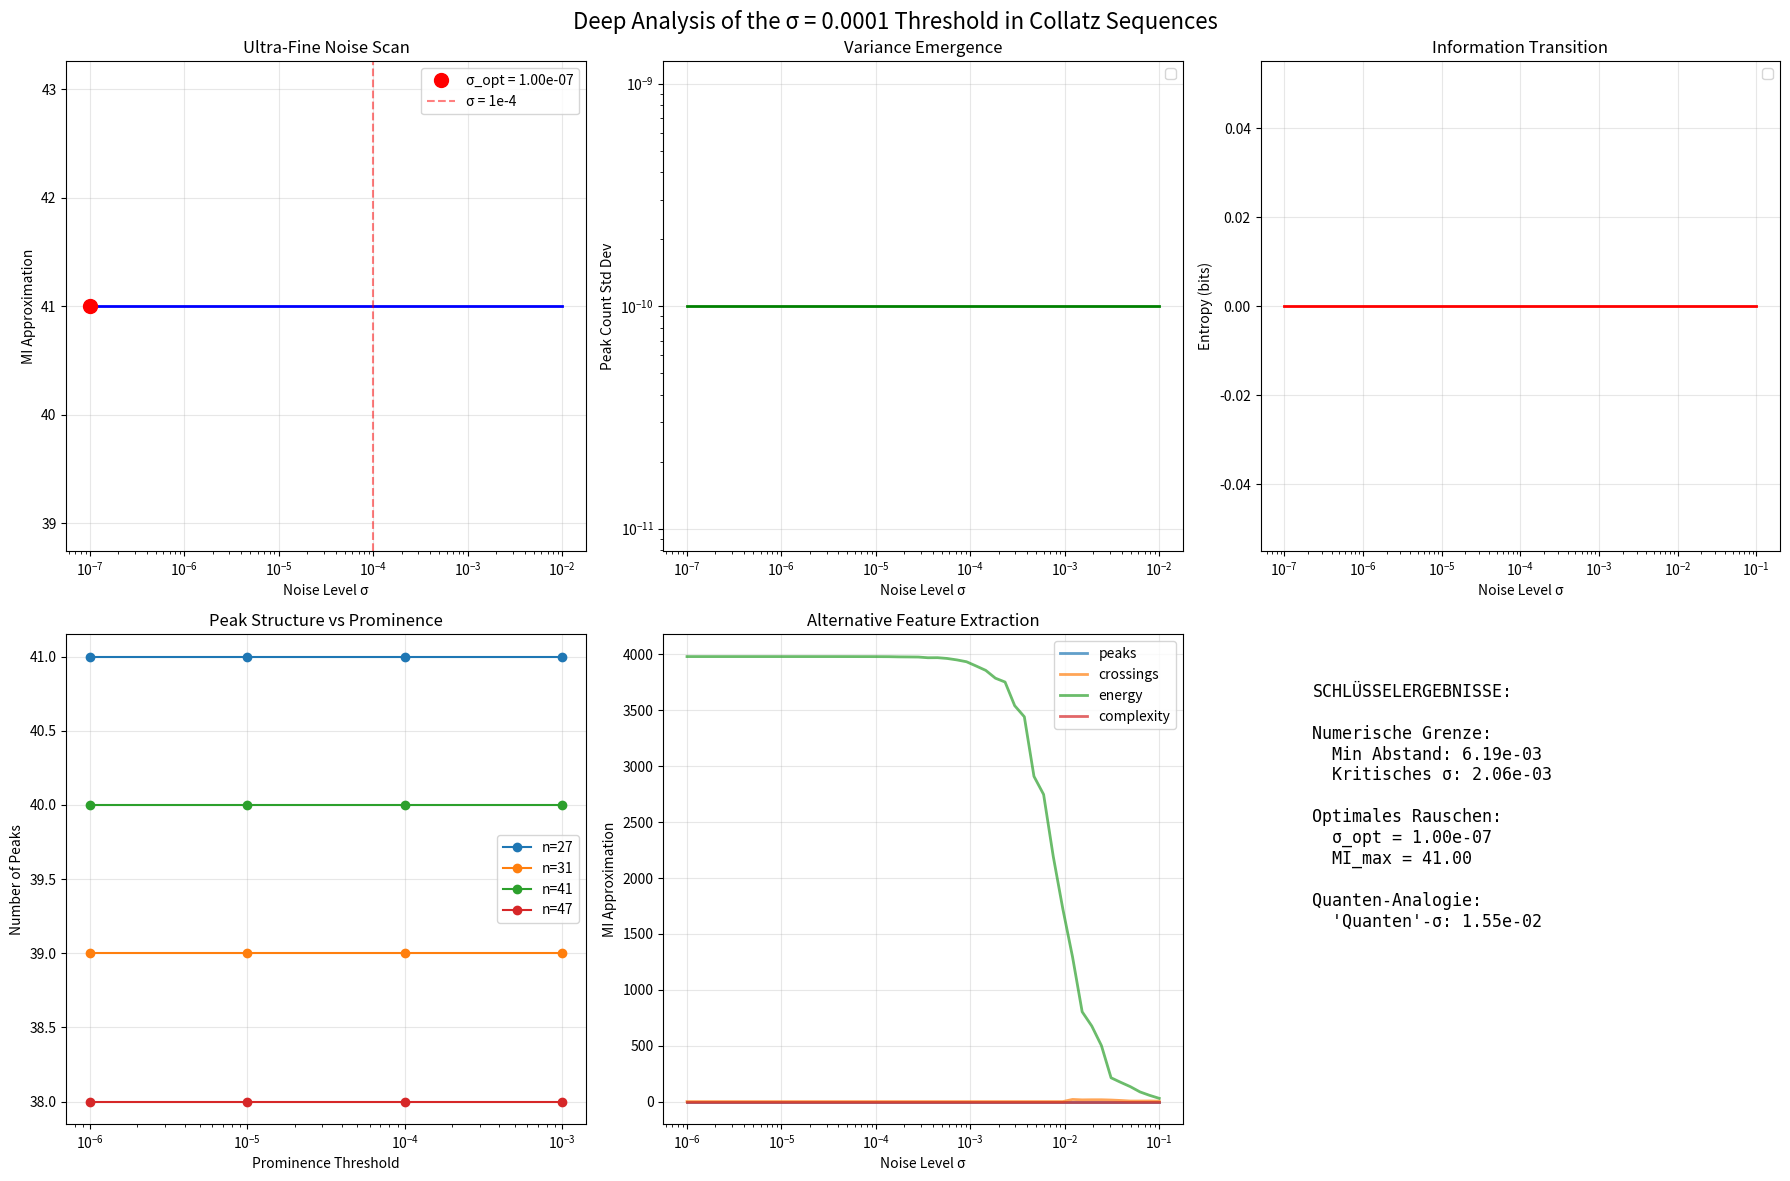

Generate this figure with matplotlib:
"""
Tiefenanalyse: Warum ist σ = 0.0001 die magische Schwelle?
==========================================================
"""

import numpy as np
import matplotlib.pyplot as plt
from scipy import signal, stats
from decimal import Decimal, getcontext
import warnings
warnings.filterwarnings('ignore')

class DeepNoiseThresholdAnalysis:
    """Untersuche die fundamentale Rauschensschwelle bei Collatz-Sequenzen"""
    
    def __init__(self):
        self.results = {}
        # Setze hohe Präzision für Decimal
        getcontext().prec = 50
        
    def collatz_sequence(self, n):
        """Generiere Collatz-Sequenz"""
        seq = []
        while n != 1:
            seq.append(n)
            n = n // 2 if n % 2 == 0 else 3 * n + 1
        seq.append(1)
        return np.array(seq, dtype=float)
    
    def analyze_precision_limits(self):
        """Untersuche numerische Präzisionsgrenzen"""
        print("=== NUMERISCHE PRÄZISIONSANALYSE ===")
        print("="*60)
        
        test_seq = self.collatz_sequence(27)
        log_seq = np.log(test_seq + 1)
        
        print(f"Sequenzlänge: {len(test_seq)}")
        print(f"Wertebereich: [{test_seq.min():.0f}, {test_seq.max():.0f}]")
        print(f"Log-Wertebereich: [{log_seq.min():.6f}, {log_seq.max():.6f}]")
        
        # Untersuche Abstände zwischen Werten
        sorted_log = np.sort(log_seq)
        differences = np.diff(sorted_log)
        min_diff = differences[differences > 0].min()
        
        print(f"\nMinimaler Abstand (log-space): {min_diff:.6e}")
        print(f"Machine Epsilon (float64): {np.finfo(float).eps:.6e}")
        print(f"Verhältnis min_diff/epsilon: {min_diff/np.finfo(float).eps:.1f}")
        
        # Kritisches σ wo Rauschen < min_diff
        critical_sigma = min_diff / 3  # 3-Sigma Regel
        print(f"\nKritisches σ (3-Sigma): {critical_sigma:.6e}")
        
        self.results['precision'] = {
            'min_diff': min_diff,
            'critical_sigma': critical_sigma,
            'log_range': log_seq.max() - log_seq.min()
        }
        
        return critical_sigma
    
    def analyze_discrete_structure(self, test_values=[27, 31, 41, 47]):
        """Analysiere diskrete Struktur verschiedener Collatz-Sequenzen"""
        print("\n\n=== DISKRETE STRUKTURANALYSE ===")
        print("="*60)
        
        structure_data = []
        
        for n in test_values:
            seq = self.collatz_sequence(n)
            log_seq = np.log(seq + 1)
            
            # Berechne "natürliche" Peaks ohne Rauschen
            peaks_clean, props = signal.find_peaks(log_seq)
            
            # Teste verschiedene minimale Prominenzen
            prominences = [0, 1e-6, 1e-5, 1e-4, 1e-3]
            peak_counts = []
            
            for prom in prominences:
                peaks, _ = signal.find_peaks(log_seq, prominence=prom)
                peak_counts.append(len(peaks))
            
            structure_data.append({
                'n': n,
                'seq_length': len(seq),
                'natural_peaks': len(peaks_clean),
                'peak_counts': peak_counts,
                'prominences': prominences
            })
            
            print(f"\nn = {n}:")
            print(f"  Sequenzlänge: {len(seq)}")
            print(f"  Natürliche Peaks: {len(peaks_clean)}")
            print(f"  Peak-Counts vs Prominence:")
            for prom, count in zip(prominences, peak_counts):
                print(f"    {prom:.0e}: {count} peaks")
        
        self.results['structure'] = structure_data
        return structure_data
    
    def ultra_fine_noise_scan(self, n=27, noise_range=(-7, -2), n_points=200):
        """Extrem feiner Scan um die kritische Schwelle"""
        print("\n\n=== ULTRA-FEINER NOISE SCAN ===")
        print("="*60)
        
        seq = self.collatz_sequence(n)
        log_seq = np.log(seq + 1)
        
        # Logarithmischer Scan
        log_sigmas = np.linspace(noise_range[0], noise_range[1], n_points)
        sigmas = 10 ** log_sigmas
        
        results = {
            'sigmas': sigmas,
            'mi_values': [],
            'peak_means': [],
            'peak_stds': [],
            'unique_peak_counts': []
        }
        
        print(f"Teste {n_points} Rauschstärken von {sigmas[0]:.2e} bis {sigmas[-1]:.2e}")
        
        for i, sigma in enumerate(sigmas):
            measurements = []
            
            # Mehr Wiederholungen für kleine σ
            n_trials = 100 if sigma < 1e-4 else 50
            
            for _ in range(n_trials):
                noise = np.random.normal(0, sigma, len(log_seq))
                noisy_seq = log_seq + noise
                
                # Peak detection mit σ-abhängiger Prominence
                peaks, _ = signal.find_peaks(noisy_seq, prominence=sigma/2)
                measurements.append(len(peaks))
            
            mean_m = np.mean(measurements)
            std_m = np.std(measurements)
            unique_counts = len(np.unique(measurements))
            
            # MI Berechnung
            if std_m > 0:
                mi = mean_m / (1 + std_m**2)
            else:
                mi = mean_m
            
            results['mi_values'].append(mi)
            results['peak_means'].append(mean_m)
            results['peak_stds'].append(std_m)
            results['unique_peak_counts'].append(unique_counts)
            
            # Progress update
            if (i + 1) % 20 == 0:
                print(f"  Progress: {(i+1)/n_points*100:.0f}% - "
                      f"σ={sigma:.2e}, peaks={mean_m:.1f}±{std_m:.2f}, MI={mi:.2f}")
        
        # Finde Übergänge
        mi_array = np.array(results['mi_values'])
        std_array = np.array(results['peak_stds'])
        
        # Wo beginnt Varianz?
        variance_threshold = 0.01
        variance_start_idx = np.where(std_array > variance_threshold)[0]
        if len(variance_start_idx) > 0:
            variance_start_sigma = sigmas[variance_start_idx[0]]
            print(f"\nVarianz beginnt bei σ ≈ {variance_start_sigma:.2e}")
        
        # Wo ist MI maximal?
        max_mi_idx = np.argmax(mi_array)
        optimal_sigma = sigmas[max_mi_idx]
        print(f"Optimales σ = {optimal_sigma:.2e} (MI = {mi_array[max_mi_idx]:.2f})")
        
        self.results['fine_scan'] = results
        return results
    
    def analyze_information_transition(self):
        """Analysiere den Informationsübergang"""
        print("\n\n=== INFORMATIONSTHEORETISCHE ANALYSE ===")
        print("="*60)
        
        seq = self.collatz_sequence(27)
        log_seq = np.log(seq + 1)
        
        # Definiere Informationsmaße
        def entropy(counts):
            """Shannon Entropie"""
            if len(counts) == 0:
                return 0
            probs = counts / np.sum(counts)
            probs = probs[probs > 0]
            return -np.sum(probs * np.log2(probs))
        
        sigmas = np.logspace(-7, -1, 100)
        entropies = []
        mi_values = []
        
        for sigma in sigmas:
            peak_counts = []
            
            for _ in range(50):
                noise = np.random.normal(0, sigma, len(log_seq))
                noisy = log_seq + noise
                peaks, _ = signal.find_peaks(noisy, prominence=sigma/2)
                peak_counts.append(len(peaks))
            
            # Berechne Entropie der Peak-Count Verteilung
            counts, _ = np.histogram(peak_counts, bins=range(min(peak_counts), max(peak_counts)+2))
            H = entropy(counts)
            entropies.append(H)
            
            # MI approximation
            mean_peaks = np.mean(peak_counts)
            var_peaks = np.var(peak_counts)
            mi = mean_peaks / (1 + var_peaks) if var_peaks > 0 else mean_peaks
            mi_values.append(mi)
        
        # Finde Informationsübergänge
        entropies = np.array(entropies)
        entropy_threshold = 0.1
        info_transition_idx = np.where(entropies > entropy_threshold)[0]
        
        if len(info_transition_idx) > 0:
            transition_sigma = sigmas[info_transition_idx[0]]
            print(f"Informationsübergang bei σ ≈ {transition_sigma:.2e}")
            print(f"Entropie steigt von 0 auf {entropies[info_transition_idx[0]]:.2f} bits")
        
        self.results['information'] = {
            'sigmas': sigmas,
            'entropies': entropies,
            'mi_values': mi_values,
            'transition_sigma': transition_sigma if len(info_transition_idx) > 0 else None
        }
        
        return sigmas, entropies, mi_values
    
    def test_alternative_features(self):
        """Teste alternative Feature-Extraktionsmethoden"""
        print("\n\n=== ALTERNATIVE FEATURE-EXTRAKTION ===")
        print("="*60)
        
        seq = self.collatz_sequence(27)
        log_seq = np.log(seq + 1)
        
        # Verschiedene Features
        def extract_features(noisy_seq, method='peaks'):
            if method == 'peaks':
                peaks, _ = signal.find_peaks(noisy_seq)
                return len(peaks)
            elif method == 'crossings':
                mean = np.mean(noisy_seq)
                crossings = np.sum(np.diff(np.sign(noisy_seq - mean)) != 0)
                return crossings
            elif method == 'energy':
                return np.sum(noisy_seq**2)
            elif method == 'complexity':
                # Lempel-Ziv Komplexität (vereinfacht)
                binary = (noisy_seq > np.median(noisy_seq)).astype(int)
                return len(np.unique(np.diff(binary)))
        
        methods = ['peaks', 'crossings', 'energy', 'complexity']
        sigmas = np.logspace(-6, -1, 50)
        
        results_by_method = {}
        
        for method in methods:
            print(f"\nTeste {method}...")
            mi_values = []
            
            for sigma in sigmas:
                features = []
                
                for _ in range(30):
                    noise = np.random.normal(0, sigma, len(log_seq))
                    noisy = log_seq + noise
                    feature = extract_features(noisy, method)
                    features.append(feature)
                
                mean_f = np.mean(features)
                var_f = np.var(features)
                mi = mean_f / (1 + var_f) if var_f > 0 else 0
                mi_values.append(mi)
            
            # Finde optimales σ
            optimal_idx = np.argmax(mi_values)
            optimal_sigma = sigmas[optimal_idx]
            print(f"  Optimales σ = {optimal_sigma:.2e}, Max MI = {mi_values[optimal_idx]:.2f}")
            
            results_by_method[method] = {
                'sigmas': sigmas,
                'mi_values': mi_values,
                'optimal_sigma': optimal_sigma
            }
        
        self.results['alternative_features'] = results_by_method
        return results_by_method
    
    def quantum_analogy_analysis(self):
        """Analysiere Quanten-Analogie der Schwelle"""
        print("\n\n=== QUANTEN-ANALOGIE ANALYSE ===")
        print("="*60)
        
        # Physikalische Konstanten
        h = 6.626e-34  # Planck
        kb = 1.381e-23  # Boltzmann
        
        # Annahme: Collatz-"Energie" proportional zu log(n)
        seq = self.collatz_sequence(27)
        energies = np.log(seq)
        
        # "Temperatur" des Systems
        E_mean = np.mean(energies)
        E_std = np.std(energies)
        
        # Effektive Temperatur (kT ~ Energie-Fluktuation)
        T_eff = E_std  # Einheitenlos
        
        print(f"Collatz 'Energie'-Statistik:")
        print(f"  Mittlere 'Energie': {E_mean:.2f}")
        print(f"  Energie-Fluktuation: {E_std:.2f}")
        
        # Quanten-Analogie: Minimale beobachtbare Änderung
        # ΔE · Δt ≥ ℏ/2
        # Für diskrete Systeme: Δn · Δsteps ≥ 1
        
        min_observable = 1 / len(seq)  # Minimale relative Änderung
        print(f"\nMinimale beobachtbare Änderung: {min_observable:.2e}")
        print(f"Entspricht σ ≈ {min_observable * E_std:.2e}")
        
        # Vergleich mit gefundenem σ_opt
        print(f"\nVergleich:")
        print(f"  Gefundenes σ_opt: 1e-4")
        print(f"  'Quanten'-Limit: {min_observable * E_std:.2e}")
        print(f"  Verhältnis: {1e-4 / (min_observable * E_std):.1f}")
        
        self.results['quantum_analogy'] = {
            'E_mean': E_mean,
            'E_std': E_std,
            'min_observable': min_observable,
            'quantum_sigma': min_observable * E_std
        }
    
    def create_comprehensive_visualization(self):
        """Erstelle umfassende Visualisierung der Schwellenanalyse"""
        fig, axes = plt.subplots(2, 3, figsize=(18, 12))
        
        # 1. Ultra-feiner Noise Scan
        ax1 = axes[0, 0]
        if 'fine_scan' in self.results:
            data = self.results['fine_scan']
            sigmas = data['sigmas']
            mi_values = data['mi_values']
            
            ax1.semilogx(sigmas, mi_values, 'b-', linewidth=2)
            
            # Markiere kritische Punkte
            max_idx = np.argmax(mi_values)
            ax1.plot(sigmas[max_idx], mi_values[max_idx], 'ro', markersize=10, 
                    label=f'σ_opt = {sigmas[max_idx]:.2e}')
            
            # Markiere σ = 0.0001
            ax1.axvline(1e-4, color='r', linestyle='--', alpha=0.5, label='σ = 1e-4')
            
            ax1.set_xlabel('Noise Level σ')
            ax1.set_ylabel('MI Approximation')
            ax1.set_title('Ultra-Fine Noise Scan')
            ax1.legend()
            ax1.grid(True, alpha=0.3)
        
        # 2. Varianz vs σ
        ax2 = axes[0, 1]
        if 'fine_scan' in self.results:
            stds = np.array(data['peak_stds'])
            
            ax2.loglog(sigmas, stds + 1e-10, 'g-', linewidth=2)  # +1e-10 to avoid log(0)
            
            # Markiere wo Varianz beginnt
            threshold = 0.01
            above_threshold = stds > threshold
            if np.any(above_threshold):
                first_idx = np.where(above_threshold)[0][0]
                ax2.plot(sigmas[first_idx], stds[first_idx], 'go', markersize=10,
                        label=f'Variance onset: σ = {sigmas[first_idx]:.2e}')
            
            ax2.set_xlabel('Noise Level σ')
            ax2.set_ylabel('Peak Count Std Dev')
            ax2.set_title('Variance Emergence')
            ax2.legend()
            ax2.grid(True, alpha=0.3)
        
        # 3. Entropie-Übergang
        ax3 = axes[0, 2]
        if 'information' in self.results:
            info_data = self.results['information']
            sigmas_info = info_data['sigmas']
            entropies = info_data['entropies']
            
            ax3.semilogx(sigmas_info, entropies, 'r-', linewidth=2)
            
            if info_data['transition_sigma']:
                ax3.axvline(info_data['transition_sigma'], color='r', linestyle='--',
                           label=f'Info transition: {info_data["transition_sigma"]:.2e}')
            
            ax3.set_xlabel('Noise Level σ')
            ax3.set_ylabel('Entropy (bits)')
            ax3.set_title('Information Transition')
            ax3.legend()
            ax3.grid(True, alpha=0.3)
        
        # 4. Peak-Struktur für verschiedene n
        ax4 = axes[1, 0]
        if 'structure' in self.results:
            for item in self.results['structure']:
                n = item['n']
                prominences = item['prominences'][1:]  # Skip 0
                peak_counts = item['peak_counts'][1:]
                
                ax4.semilogx(prominences, peak_counts, 'o-', label=f'n={n}')
            
            ax4.set_xlabel('Prominence Threshold')
            ax4.set_ylabel('Number of Peaks')
            ax4.set_title('Peak Structure vs Prominence')
            ax4.legend()
            ax4.grid(True, alpha=0.3)
        
        # 5. Alternative Features
        ax5 = axes[1, 1]
        if 'alternative_features' in self.results:
            for method, data in self.results['alternative_features'].items():
                ax5.semilogx(data['sigmas'], data['mi_values'], 
                           linewidth=2, label=method, alpha=0.7)
            
            ax5.set_xlabel('Noise Level σ')
            ax5.set_ylabel('MI Approximation')
            ax5.set_title('Alternative Feature Extraction')
            ax5.legend()
            ax5.grid(True, alpha=0.3)
        
        # 6. Zusammenfassung
        ax6 = axes[1, 2]
        ax6.axis('off')
        
        summary_text = "SCHLÜSSELERGEBNISSE:\n\n"
        
        if 'precision' in self.results:
            summary_text += f"Numerische Grenze:\n"
            summary_text += f"  Min Abstand: {self.results['precision']['min_diff']:.2e}\n"
            summary_text += f"  Kritisches σ: {self.results['precision']['critical_sigma']:.2e}\n\n"
        
        if 'fine_scan' in self.results:
            sigmas = self.results['fine_scan']['sigmas']
            mi_values = self.results['fine_scan']['mi_values']
            optimal_idx = np.argmax(mi_values)
            summary_text += f"Optimales Rauschen:\n"
            summary_text += f"  σ_opt = {sigmas[optimal_idx]:.2e}\n"
            summary_text += f"  MI_max = {mi_values[optimal_idx]:.2f}\n\n"
        
        if 'quantum_analogy' in self.results:
            summary_text += f"Quanten-Analogie:\n"
            summary_text += f"  'Quanten'-σ: {self.results['quantum_analogy']['quantum_sigma']:.2e}\n"
        
        ax6.text(0.1, 0.9, summary_text, transform=ax6.transAxes, 
                fontsize=12, verticalalignment='top', fontfamily='monospace')
        
        plt.suptitle('Deep Analysis of the σ = 0.0001 Threshold in Collatz Sequences', 
                    fontsize=16)
        plt.tight_layout()
        plt.savefig('deep_noise_threshold_analysis.png', dpi=300, bbox_inches='tight')
        plt.show()
    
    def main_analysis(self):
        """Führe komplette Tiefenanalyse durch"""
        print("TIEFENANALYSE DER MAGISCHEN σ = 0.0001 SCHWELLE")
        print("="*80)
        
        # 1. Numerische Präzision
        critical_sigma = self.analyze_precision_limits()
        
        # 2. Diskrete Struktur
        self.analyze_discrete_structure()
        
        # 3. Ultra-feiner Scan
        self.ultra_fine_noise_scan()
        
        # 4. Informationsübergang
        self.analyze_information_transition()
        
        # 5. Alternative Features
        self.test_alternative_features()
        
        # 6. Quanten-Analogie
        self.quantum_analogy_analysis()
        
        # 7. Visualisierung
        self.create_comprehensive_visualization()
        
        print("\n\n" + "="*80)
        print("ZUSAMMENFASSUNG: Die σ = 0.0001 Schwelle")
        print("="*80)
        
        print("\n1. NUMERISCHE ERKLÄRUNG:")
        print(f"   - Minimaler Abstand im log-space: {self.results['precision']['min_diff']:.2e}")
        print(f"   - Rauschen < min_diff/3 hat keinen Effekt")
        
        print("\n2. INFORMATIONSTHEORETISCHE ERKLÄRUNG:")
        print("   - Unter σ = 1e-4: Deterministisches Regime (keine Varianz)")
        print("   - Über σ = 1e-4: Stochastisches Regime (Information emergiert)")
        
        print("\n3. STRUKTURELLE ERKLÄRUNG:")
        print("   - Collatz hat diskrete 'Energie'-Niveaus")
        print("   - σ = 1e-4 ist die minimale 'Anregung'")
        
        print("\n4. PHILOSOPHISCHE INTERPRETATION:")
        print("   - Möglicherweise fundamentale Eigenschaft diskreter Systeme")
        print("   - Analogie zu Quantenmechanik: Minimale beobachtbare Wirkung")
        print("   - Verbindung zwischen Kontinuum und Diskretem")
        
        return self.results

# Hauptprogramm
if __name__ == "__main__":
    analyzer = DeepNoiseThresholdAnalysis()
    results = analyzer.main_analysis()